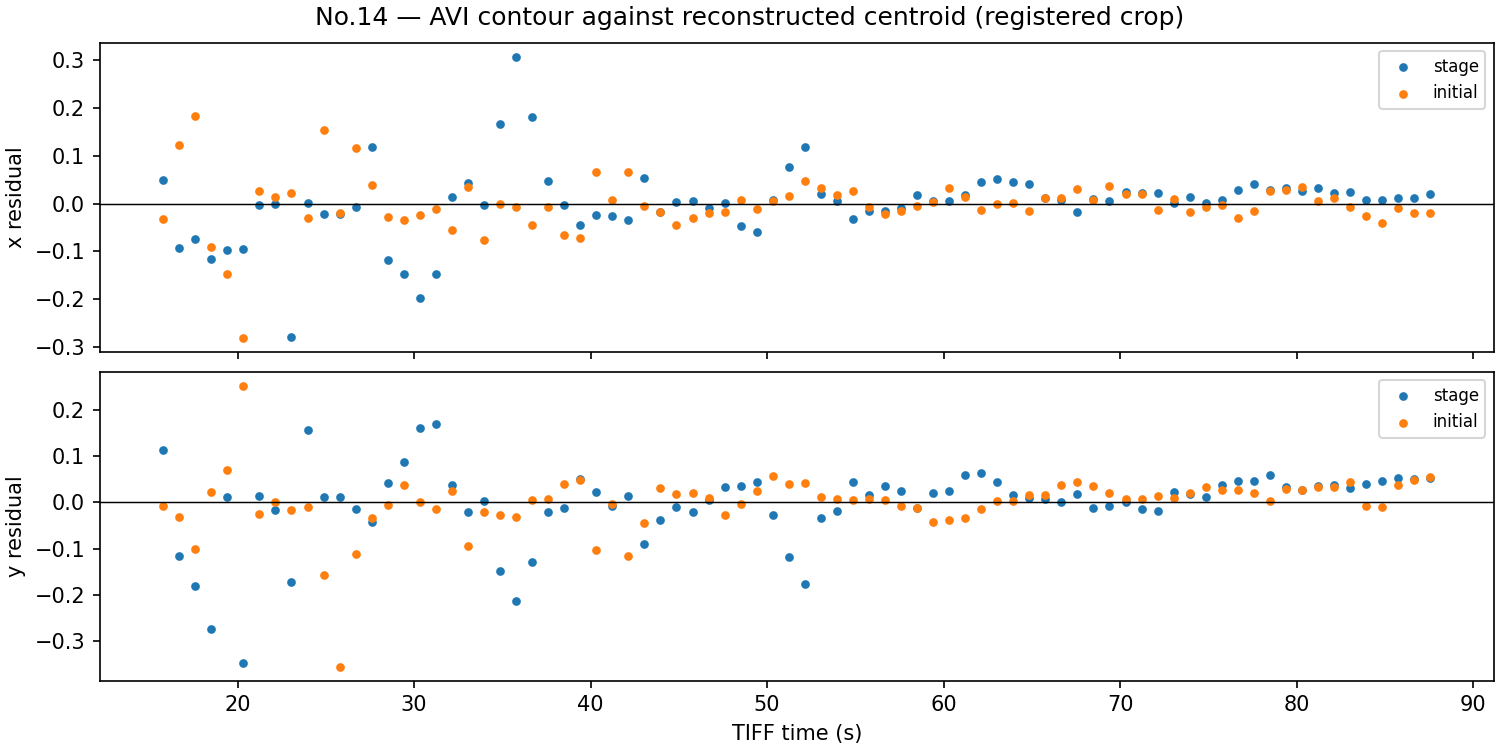

Values plotted in this chart, from the file beside it:
sample_no, analysis_index, source_frame_1based, time_sec, avi_local_x_px, avi_local_y_px, reconstructed_x, reconstructed_y, initial_x, initial_y, stage_avi_fit_x, stage_avi_error_x, stage_avi_fit_y, stage_avi_error_y, initial_avi_fit_x, initial_avi_error_x, initial_avi_fit_y, initial_avi_error_y
14, 0, 2049, 15.78, 58.44, 79.12, 2.507, 3.12, 2.428, 3.023, 2.458, 0.04945, 3.008, 0.1124, 2.46, -0.03147, 3.032, -0.008321
14, 181, 2230, 16.69, 54.61, 80.18, 2.291, 2.913, 2.5, 3.022, 2.384, -0.09266, 3.028, -0.1154, 2.378, 0.1222, 3.054, -0.03135
14, 362, 2411, 17.59, 62.51, 72.87, 2.462, 2.71, 2.73, 2.801, 2.536, -0.07347, 2.89, -0.1802, 2.547, 0.1833, 2.903, -0.1012
14, 544, 2593, 18.51, 52.58, 79.54, 2.23, 2.743, 2.243, 3.063, 2.345, -0.115, 3.016, -0.2729, 2.335, -0.09158, 3.04, 0.0225
14, 725, 2774, 19.41, 62.68, 76.84, 2.442, 2.976, 2.402, 3.055, 2.539, -0.09731, 2.965, 0.01141, 2.55, -0.1481, 2.985, 0.06997
14, 907, 2956, 20.32, 70.65, 67.84, 2.596, 2.448, 2.44, 3.05, 2.692, -0.09582, 2.795, -0.3467, 2.721, -0.2802, 2.799, 0.2516
14, 1088, 3137, 21.23, 60.92, 78.33, 2.502, 3.006, 2.539, 2.99, 2.505, -0.003407, 2.993, 0.01309, 2.513, 0.02658, 3.015, -0.02551
14, 1270, 3319, 22.14, 63.09, 71.89, 2.545, 2.854, 2.572, 2.882, 2.547, -0.00161, 2.871, -0.0171, 2.559, 0.01293, 2.882, -7.927639737648207e-05
14, 1451, 3500, 23.05, 67.13, 66.54, 2.346, 2.599, 2.668, 2.755, 2.624, -0.2779, 2.77, -0.1717, 2.645, 0.0227, 2.772, -0.01718
14, 1633, 3682, 23.96, 67.62, 67.8, 2.636, 2.95, 2.626, 2.788, 2.634, 0.002125, 2.794, 0.1554, 2.656, -0.02979, 2.798, -0.01015
14, 1814, 3863, 24.87, 67.62, 75.57, 2.612, 2.952, 2.809, 2.802, 2.634, -0.02176, 2.941, 0.01143, 2.656, 0.1534, 2.958, -0.1566
14, 1996, 4045, 25.78, 68.01, 76.62, 2.62, 2.973, 2.644, 2.625, 2.641, -0.02144, 2.961, 0.0126, 2.664, -0.0206, 2.98, -0.3548
14, 2177, 4226, 26.68, 67.18, 59.64, 2.619, 2.626, 2.762, 2.518, 2.625, -0.006481, 2.64, -0.01444, 2.646, 0.1152, 2.629, -0.1115
14, 2358, 4407, 27.59, 58.38, 70.28, 2.575, 2.798, 2.496, 2.815, 2.456, 0.1187, 2.841, -0.04335, 2.458, 0.03795, 2.849, -0.03372
14, 2540, 4589, 28.5, 65.06, 59.68, 2.467, 2.683, 2.573, 2.624, 2.585, -0.1176, 2.641, 0.04191, 2.601, -0.02848, 2.63, -0.006365
14, 2721, 4770, 29.41, 50.85, 74.95, 2.166, 3.016, 2.263, 2.983, 2.312, -0.1465, 2.929, 0.08678, 2.298, -0.03441, 2.946, 0.0371
14, 2903, 4952, 30.32, 66.11, 63.99, 2.407, 2.884, 2.601, 2.719, 2.605, -0.1976, 2.722, 0.1613, 2.624, -0.02293, 2.719, -2.9846276884626377e-05
14, 3084, 5133, 31.23, 48.99, 67.43, 2.129, 2.956, 2.247, 2.776, 2.276, -0.1472, 2.787, 0.1687, 2.258, -0.01092, 2.79, -0.01459
14, 3266, 5315, 32.14, 58.84, 78.59, 2.478, 3.035, 2.413, 3.046, 2.465, 0.01295, 2.998, 0.03745, 2.468, -0.05561, 3.021, 0.02514
14, 3447, 5496, 33.05, 68.04, 58.74, 2.686, 2.602, 2.7, 2.517, 2.642, 0.04384, 2.623, -0.02169, 2.665, 0.03497, 2.611, -0.09338
14, 3629, 5678, 33.96, 71.72, 77.62, 2.708, 2.984, 2.668, 2.98, 2.712, -0.003929, 2.98, 0.004015, 2.744, -0.07568, 3.001, -0.02041
14, 3810, 5859, 34.86, 57.55, 63.93, 2.606, 2.574, 2.441, 2.69, 2.441, 0.1655, 2.721, -0.1476, 2.441, -0.0001059, 2.718, -0.02791
14, 3992, 6041, 35.78, 66.14, 79.22, 2.912, 2.796, 2.617, 3.003, 2.605, 0.3064, 3.01, -0.2135, 2.624, -0.007586, 3.034, -0.03059
14, 4173, 6222, 36.68, 76.87, 72.86, 2.992, 2.762, 2.81, 2.907, 2.811, 0.1814, 2.89, -0.1279, 2.854, -0.04379, 2.902, 0.005067
14, 4354, 6403, 37.59, 58.53, 78.26, 2.507, 2.971, 2.454, 3.021, 2.459, 0.04793, 2.992, -0.02107, 2.462, -0.007234, 3.014, 0.007145
14, 4536, 6585, 38.5, 67.73, 65.73, 2.632, 2.744, 2.592, 2.794, 2.636, -0.003575, 2.755, -0.01133, 2.658, -0.06646, 2.755, 0.0387
14, 4717, 6766, 39.41, 54.44, 72.9, 2.335, 2.942, 2.302, 2.951, 2.381, -0.0456, 2.89, 0.05142, 2.374, -0.07191, 2.903, 0.0478
14, 4899, 6948, 40.32, 57.7, 73.54, 2.42, 2.924, 2.509, 2.814, 2.444, -0.02379, 2.903, 0.02183, 2.444, 0.06537, 2.916, -0.1022
14, 5080, 7129, 41.22, 47.89, 69.13, 2.229, 2.812, 2.241, 2.822, 2.255, -0.0267, 2.819, -0.007677, 2.234, 0.00677, 2.825, -0.003178
14, 5262, 7311, 42.14, 56.23, 68.22, 2.381, 2.815, 2.478, 2.69, 2.415, -0.03476, 2.802, 0.01275, 2.413, 0.06528, 2.806, -0.1163
14, 5443, 7492, 43.04, 62.3, 76.72, 2.584, 2.872, 2.537, 2.937, 2.532, 0.05268, 2.963, -0.09057, 2.542, -0.005268, 2.982, -0.04525
14, 5625, 7674, 43.95, 53.33, 65.87, 2.342, 2.719, 2.333, 2.789, 2.36, -0.01756, 2.758, -0.03875, 2.351, -0.01781, 2.758, 0.03135
14, 5806, 7855, 44.86, 67.9, 71.58, 2.642, 2.855, 2.616, 2.894, 2.639, 0.002524, 2.866, -0.01007, 2.662, -0.0456, 2.876, 0.01799
14, 5988, 8037, 45.77, 57.26, 73.09, 2.441, 2.874, 2.405, 2.927, 2.435, 0.00566, 2.894, -0.01977, 2.435, -0.02915, 2.907, 0.02019
14, 6169, 8218, 46.68, 57.7, 72.64, 2.435, 2.89, 2.425, 2.908, 2.444, -0.008733, 2.886, 0.004755, 2.444, -0.01909, 2.898, 0.01006
14, 6350, 8399, 47.59, 67.75, 83.67, 2.638, 3.127, 2.641, 3.097, 2.636, 0.002063, 3.094, 0.03346, 2.659, -0.01749, 3.126, -0.02829
14, 6532, 8581, 48.5, 60.11, 62.13, 2.444, 2.723, 2.503, 2.678, 2.49, -0.04596, 2.687, 0.03624, 2.496, 0.007682, 2.681, -0.003162
14, 6713, 8762, 49.4, 67.58, 60.2, 2.574, 2.695, 2.644, 2.666, 2.633, -0.05916, 2.651, 0.04446, 2.655, -0.01113, 2.641, 0.02477
14, 6895, 8944, 50.32, 56.6, 76.98, 2.43, 2.941, 2.426, 3.044, 2.422, 0.007058, 2.967, -0.0268, 2.421, 0.005181, 2.987, 0.05664
14, 7076, 9125, 51.22, 67.67, 89.06, 2.71, 3.078, 2.673, 3.277, 2.635, 0.07544, 3.196, -0.1172, 2.657, 0.01605, 3.237, 0.03973
14, 7258, 9307, 52.13, 58.94, 69.35, 2.585, 2.647, 2.517, 2.871, 2.467, 0.1175, 2.823, -0.1768, 2.47, 0.04668, 2.83, 0.04103
14, 7439, 9488, 53.04, 68.88, 84.8, 2.678, 3.082, 2.714, 3.16, 2.658, 0.02049, 3.115, -0.03322, 2.683, 0.03159, 3.149, 0.01087
14, 7621, 9670, 53.95, 76.71, 61.58, 2.813, 2.659, 2.869, 2.677, 2.808, 0.004882, 2.677, -0.01797, 2.85, 0.01876, 2.669, 0.007428
14, 7802, 9851, 54.86, 56.56, 83.27, 2.389, 3.13, 2.445, 3.122, 2.422, -0.03264, 3.086, 0.04367, 2.42, 0.02551, 3.117, 0.004706
14, 7984, 10033, 55.77, 70.05, 59.14, 2.664, 2.648, 2.701, 2.627, 2.68, -0.01655, 2.631, 0.01686, 2.708, -0.006483, 2.619, 0.007785
14, 8165, 10214, 56.68, 72.51, 70.58, 2.712, 2.882, 2.739, 2.861, 2.727, -0.01563, 2.847, 0.03488, 2.76, -0.02086, 2.855, 0.005804
14, 8346, 10395, 57.58, 58.09, 88.52, 2.442, 3.211, 2.436, 3.218, 2.451, -0.009003, 3.185, 0.02546, 2.452, -0.01593, 3.226, -0.008005
14, 8528, 10577, 58.49, 61.23, 67.79, 2.529, 2.782, 2.514, 2.785, 2.511, 0.01814, 2.794, -0.01225, 2.519, -0.005653, 2.798, -0.01275
14, 8709, 10758, 59.4, 67.86, 75.83, 2.645, 2.965, 2.663, 2.921, 2.638, 0.00631, 2.946, 0.0195, 2.661, 0.002411, 2.964, -0.04307
14, 8891, 10940, 60.31, 54.86, 68.93, 2.395, 2.84, 2.416, 2.784, 2.389, 0.006279, 2.816, 0.02447, 2.383, 0.0324, 2.821, -0.03703
14, 9072, 11121, 61.22, 56.37, 78.96, 2.437, 3.065, 2.429, 2.994, 2.418, 0.01887, 3.005, 0.0598, 2.416, 0.0129, 3.028, -0.03476
14, 9254, 11303, 62.13, 62.84, 66.04, 2.588, 2.824, 2.541, 2.748, 2.542, 0.04554, 2.761, 0.06316, 2.554, -0.01301, 2.762, -0.01367
14, 9435, 11484, 63.04, 56.72, 62.68, 2.476, 2.742, 2.421, 2.695, 2.425, 0.05107, 2.698, 0.04446, 2.423, -0.001605, 2.692, 0.003007
14, 9617, 11666, 63.95, 52.57, 75.06, 2.39, 2.947, 2.336, 2.951, 2.345, 0.04518, 2.931, 0.01539, 2.334, 0.00137, 2.948, 0.003313
14, 9798, 11847, 64.85, 69.61, 62.0, 2.712, 2.694, 2.683, 2.693, 2.672, 0.04055, 2.685, 0.008867, 2.698, -0.01564, 2.678, 0.01492
14, 9980, 12029, 65.77, 58.51, 71.86, 2.47, 2.877, 2.473, 2.898, 2.459, 0.0113, 2.871, 0.006243, 2.461, 0.01153, 2.882, 0.01644
14, 10161, 12210, 66.67, 66.76, 58.38, 2.625, 2.617, 2.65, 2.641, 2.617, 0.008304, 2.616, 0.0001228, 2.637, 0.01228, 2.603, 0.03758
14, 10342, 12391, 67.58, 57.67, 60.85, 2.426, 2.681, 2.474, 2.699, 2.443, -0.01675, 2.663, 0.01818, 2.443, 0.03086, 2.654, 0.04467
14, 10524, 12573, 68.49, 73.38, 59.88, 2.754, 2.633, 2.787, 2.67, 2.744, 0.009884, 2.645, -0.0115, 2.779, 0.007948, 2.634, 0.03568
14, 10705, 12754, 69.4, 51.32, 78.56, 2.326, 2.99, 2.345, 3.04, 2.321, 0.004395, 2.997, -0.007158, 2.308, 0.03693, 3.02, 0.01977
... 20 more rows
